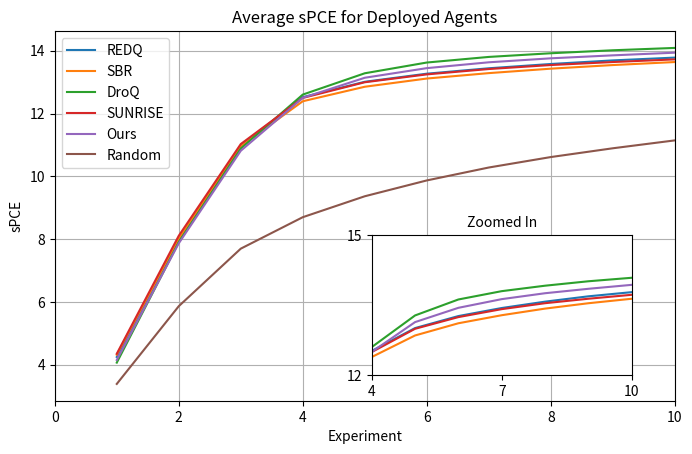

This figure's Python source:
from matplotlib import pyplot as plt
import numpy as np
from mpl_toolkits.axes_grid1.inset_locator import inset_axes

L = 1e7
T = 10

x = np.linspace(1, T, T)

redq = [4.2492,  7.9563, 10.9724, 12.5223, 13.0118, 13.2693, 13.4418, 13.5781,
        13.6925, 13.7818]

sbr = [4.3216,  8.0156, 10.9625, 12.3914, 12.8534, 13.1150, 13.2874, 13.4291,
       13.5442, 13.6402]

droq = [4.0685,  7.9073, 10.8860, 12.6041, 13.2825, 13.6247, 13.8031, 13.9199,
        14.0149, 14.0898]

sunrise = [4.3513,  8.1088, 11.0291, 12.4974, 12.9966, 13.2472, 13.4175, 13.5449,
           13.6406, 13.7249]

ours = [4.1536,  7.8679, 10.8147, 12.5005, 13.1398, 13.4460, 13.6320, 13.7586,
        13.8536, 13.9382]

random = [3.3904,  5.8664,  7.6979,  8.6997,  9.3661,  9.8701, 10.2817, 10.6145,
          10.8940, 11.1452]

fig, ax = plt.subplots(figsize=(8, 4.8))
#fig, ax = plt.subplots()
#ax.hlines(np.log(L + 1), xmin = 0, xmax = T, color="black", linestyles="dashed")
ax.plot(x, redq, label="REDQ")
ax.plot(x, sbr, label="SBR")
ax.plot(x, droq, label="DroQ")
ax.plot(x, sunrise, label="SUNRISE")
ax.plot(x, ours, label="Ours")
ax.plot(x, random, label="Random")
ax.set_xlim(0, T)
ax.set_xlabel("Experiment")
ax.set_ylabel("sPCE")
ax.set_title("Average sPCE for Deployed Agents")
ax.grid()
ax.legend()

inset_position = [0.5, 0.05, 2.6, 1.4]  # [x0, y0, width, height]
ax_inset = inset_axes(ax, width=inset_position[2], height=inset_position[3], loc='lower left',
                      bbox_to_anchor=(inset_position[0], inset_position[1], 
                                      inset_position[2], inset_position[3]), 
                      bbox_transform=ax.transAxes)
#ax_inset.hlines(np.log(L + 1), xmin = 0, xmax = T, color="black", linestyles="dashed")
ax_inset.plot(x, redq, label="REDQ")
ax_inset.plot(x, sbr, label="SBR")
ax_inset.plot(x, droq, label="DroQ")
ax_inset.plot(x, sunrise, label="SUNRISE")
ax_inset.plot(x, ours, label="Ours")
ax_inset.plot(x, random, label="Random")

ax_inset.set_xlim(4, 10)
ax_inset.set_ylim(12, 15)
ax_inset.set_xticks([4, 7, 10])
ax_inset.set_yticks([12, 15])
#ax_inset.grid()

ax_inset.set_title("Zoomed In", fontsize=10)

plt.savefig("deployed-agent-performance-with-inset-ces.pdf", transparent=True, bbox_inches="tight")
plt.show()
